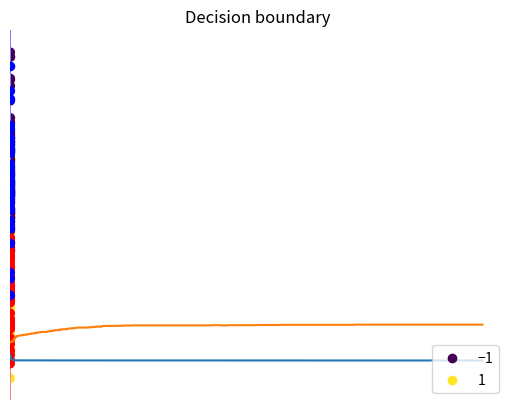

Write Python code to recreate this figure.
import numpy as np
import matplotlib.pyplot as plt

#I used seed 100 for this project so you can recreate it
np.random.seed(100) 

#---GENERATE AND PLOT TOY DATA---
def generate_data(n):
    X1 = np.random.multivariate_normal([1,2], [[1,0], [0,1]], int(n/2))
    X2 = np.random.multivariate_normal([3,5], [[1,0], [0,1]], int(n/2))
    X = np.concatenate((X1, X2))
    y = np.concatenate((np.ones(int(n/2)), -np.ones(int(n/2))))
    return X, y

X_train, y_train = generate_data(200)
X_test, y_test = generate_data(100)

scatter = plt.scatter(X_train[:,0], X_train[:,1], c=y_train)
#plt.scatter(X_test[:,0], X_test[:,1], c=y_test)
plt.legend(*scatter.legend_elements(), loc=4)
plt.show()


#---IMPLEMENTATION OF MODEL---
class linearNet:
    
    def __init__(self, d):
        self.w = np.random.normal(scale = np.sqrt(d), size=(d,1))
        self.b = 0

    def output(self, X):
        return X @ self.w + self.b

    def grad(self, X, y_true, dloss_function):
        output = self.output(X)
        y_true = y_true.reshape(-1,1)
        dloss = dloss_function(y_true, output)

        grad_w = (dloss * X).mean(axis=0).reshape(-1,1)
        grad_b = dloss.mean()

        return grad_w, grad_b
    
    def fit(self, network, X_train, y_train, epochs, learning_rate, loss_function, dloss_function):
        #used for plotting later
        loss_hist = []
        accuracy_hist = []

        for i in range(epochs):
            grad_w, grad_b = net.grad(X_train, y_train, dloss_function)

            network.w -= learning_rate * grad_w
            network.b -= learning_rate * grad_b

            output = network.output(X_train)[:,0]
            
            #calculate loss and accuracy for plotting
            loss = loss_function(y_train, output)
            accuracy = compute_accuracy(y_train, output)

            loss_hist.append(loss)
            accuracy_hist.append(accuracy)

        #plot loss and accuracy on train set 
        plt.title('Loss history')
        plt.plot(loss_hist)
        plt.show()
        print("Most recent loss is", loss)

        plt.title('Accuracy history')
        plt.plot(accuracy_hist)
        plt.show()
        print("Most recent accuracy is "+str(accuracy*100)+"%")

#---LOSS---
def mse(y_true, output):
    return np.mean(np.power(output-y_true, 2))/y_true.size
def dmse(y_true, output):
    return 2*(output-y_true)/y_true.size

#---ACCURACY---
def compute_accuracy(y_true, output):
    #negative values will be labeled -1 and positive ones 1
    y_pred = np.sign(output)
    return (y_true == y_pred).mean()

#---TRAINING---
#d=2 because we got inputs as 2 dimensional coordinates
net = linearNet(2)
net.fit(net, X_train, y_train, epochs=10000, learning_rate=0.1, loss_function=mse, dloss_function=dmse)

#---PLOT TRAINING RESULTS---
X = X_test #np.concatenate((X_train, X_test))
y = y_test #np.concatenate((y_train, y_test))

x1_min, x1_max = X[:, 0].min() - 1, X[:, 0].max() + 1
x2_min, x2_max = X[:, 1].min() - 1, X[:, 1].max() + 1

xx1, xx2 = np.meshgrid(np.arange(x1_min, x1_max, 0.05), np.arange(x2_min, x2_max, 0.05))

#Plot the decision boundary. Therefore assign a color to each
#point in the mesh [x_min, m_max]x[y_min, y_max].
X_grid = np.c_[xx1.ravel(), xx2.ravel()]
y_grid = net.output(X_grid).reshape(xx1.shape)

#Put the result into a color plot and set levels to zeros
#to get a separation into two classes
plt.contourf(xx1, xx2, y_grid, levels=0, cmap=plt.cm.bwr)
#Plot the test points and the true labels
plt.scatter(X[:, 0], X[:, 1], c=y, cmap=plt.cm.bwr)

plt.title('Decision boundary')
plt.axis("off")
#plt.colorbar()
plt.show()

test_output = net.output(X_test)[:,0]
print("The accuracy on test data is "+str(compute_accuracy(y_test, test_output)*100)+"%")
